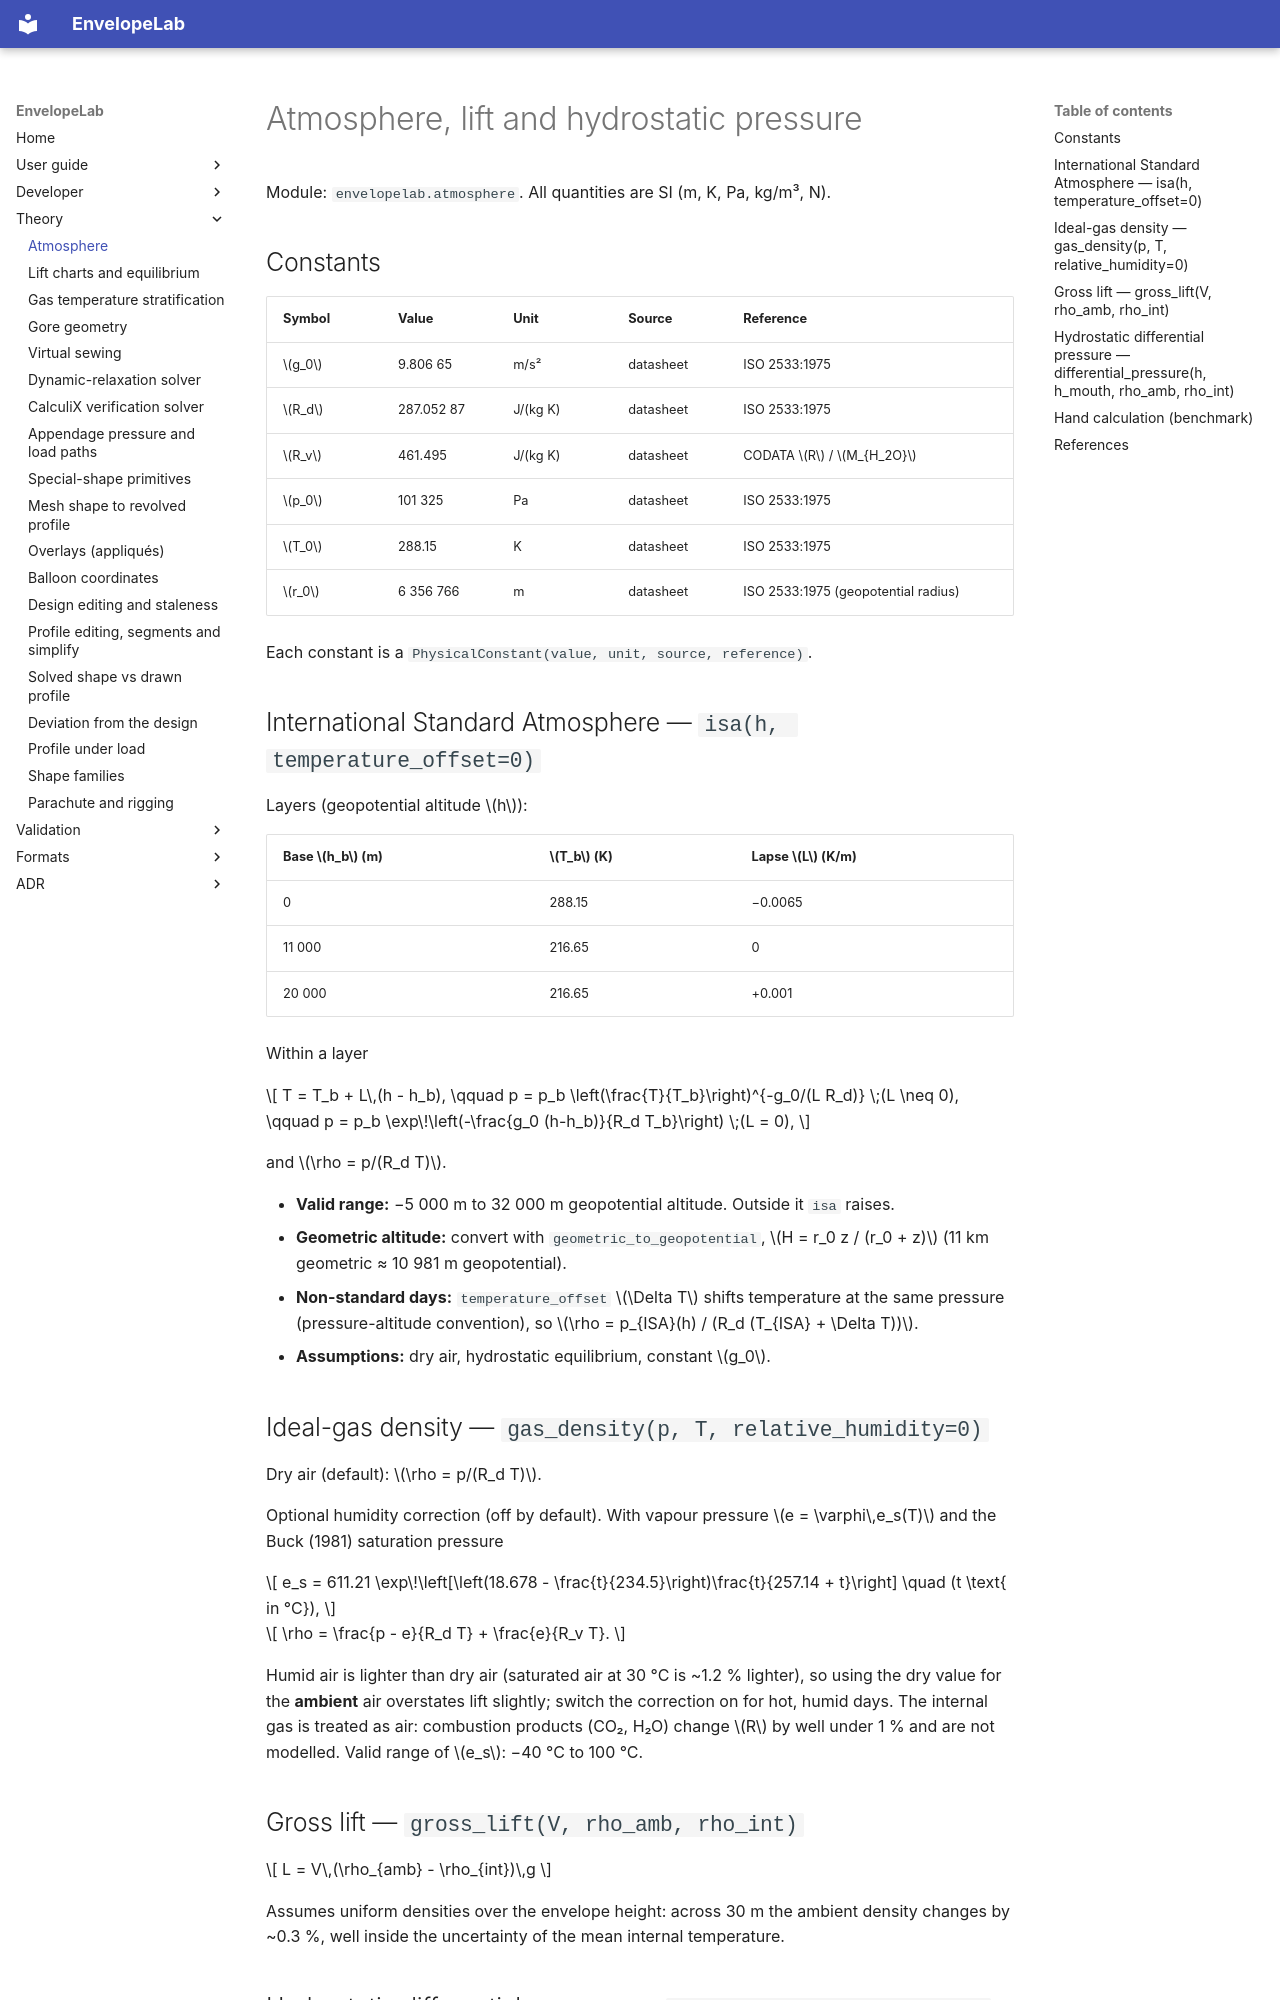

repository: ekoenig4/EnvelopeLab · page: theory/atmosphere/index.html · generator: mkdocs

# Atmosphere, lift and hydrostatic pressure

Module: `envelopelab.atmosphere`. All quantities are SI (m, K, Pa, kg/m³, N).

## Constants

| Symbol | Value | Unit | Source | Reference |
|---|---|---|---|---|
| \(g_0\) | 9.806 65 | m/s² | datasheet | ISO 2533:1975 |
| \(R_d\) | 287.052 87 | J/(kg K) | datasheet | ISO 2533:1975 |
| \(R_v\) | 461.495 | J/(kg K) | datasheet | CODATA \(R\) / \(M_{H_2O}\) |
| \(p_0\) | 101 325 | Pa | datasheet | ISO 2533:1975 |
| \(T_0\) | 288.15 | K | datasheet | ISO 2533:1975 |
| \(r_0\) | 6 356 766 | m | datasheet | ISO 2533:1975 (geopotential radius) |

Each constant is a `PhysicalConstant(value, unit, source, reference)`.

## International Standard Atmosphere — `isa(h, temperature_offset=0)`

Layers (geopotential altitude \(h\)):

| Base \(h_b\) (m) | \(T_b\) (K) | Lapse \(L\) (K/m) |
|---|---|---|
| 0 | 288.15 | −0.0065 |
| 11 000 | 216.65 | 0 |
| 20 000 | 216.65 | +0.001 |

Within a layer

\[
T = T_b + L\,(h - h_b), \qquad
p = p_b \left(\frac{T}{T_b}\right)^{-g_0/(L R_d)} \;(L \neq 0), \qquad
p = p_b \exp\!\left(-\frac{g_0 (h-h_b)}{R_d T_b}\right) \;(L = 0),
\]

and \(\rho = p/(R_d T)\).

* **Valid range:** −5 000 m to 32 000 m geopotential altitude. Outside it `isa` raises.
* **Geometric altitude:** convert with `geometric_to_geopotential`,
  \(H = r_0 z / (r_0 + z)\) (11 km geometric ≈ 10 981 m geopotential).
* **Non-standard days:** `temperature_offset` \(\Delta T\) shifts temperature at the same
  pressure (pressure-altitude convention), so \(\rho = p_{ISA}(h) / (R_d (T_{ISA} + \Delta T))\).
* **Assumptions:** dry air, hydrostatic equilibrium, constant \(g_0\).

## Ideal-gas density — `gas_density(p, T, relative_humidity=0)`

Dry air (default): \(\rho = p/(R_d T)\).

Optional humidity correction (off by default). With vapour pressure \(e = \varphi\,e_s(T)\)
and the Buck (1981) saturation pressure

\[
e_s = 611.21 \exp\!\left[\left(18.678 - \frac{t}{234.5}\right)\frac{t}{257.14 + t}\right]
\quad (t \text{ in °C}),
\]

\[
\rho = \frac{p - e}{R_d T} + \frac{e}{R_v T}.
\]

Humid air is lighter than dry air (saturated air at 30 °C is ~1.2 % lighter), so using the
dry value for the **ambient** air overstates lift slightly; switch the correction on for hot,
humid days. The internal gas is treated as air: combustion products (CO₂, H₂O) change
\(R\) by well under 1 % and are not modelled. Valid range of \(e_s\): −40 °C to 100 °C.

## Gross lift — `gross_lift(V, rho_amb, rho_int)`

\[
L = V\,(\rho_{amb} - \rho_{int})\,g
\]

Assumes uniform densities over the envelope height: across 30 m the ambient density changes
by ~0.3 %, well inside the uncertainty of the mean internal temperature.
